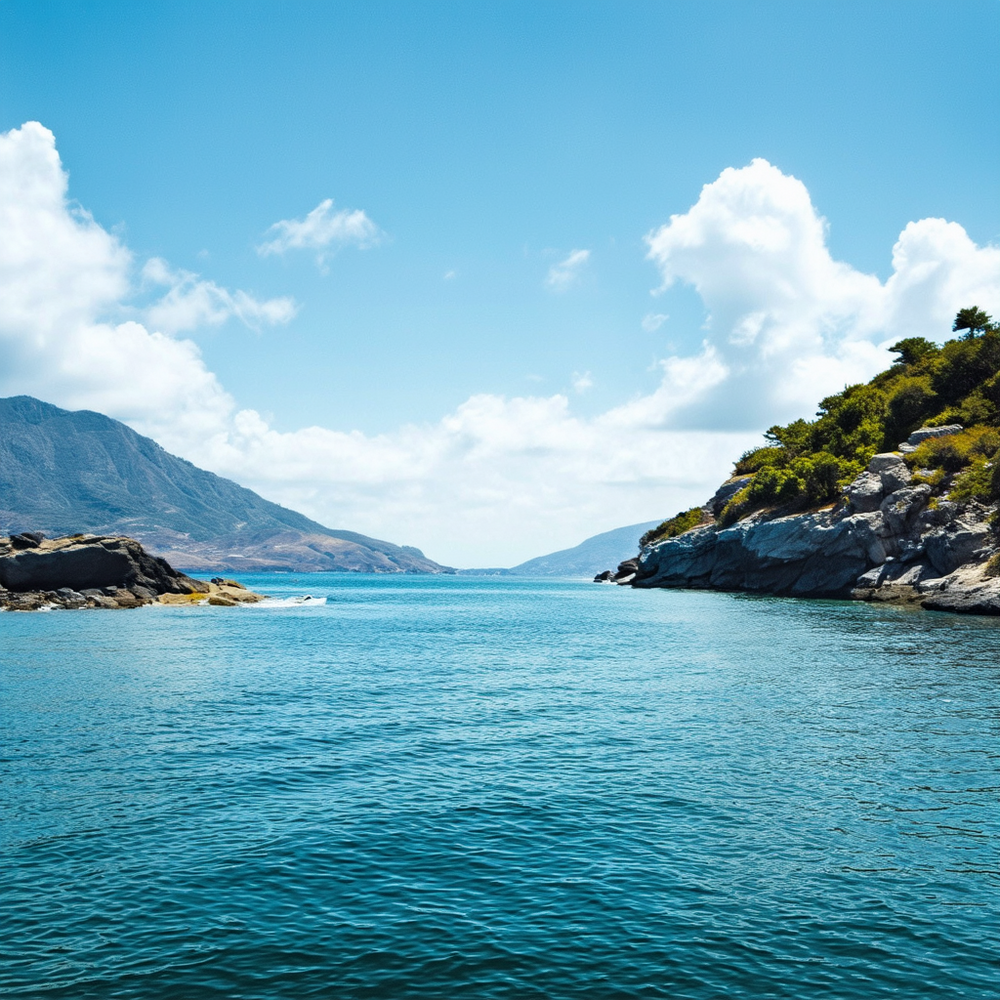
Generation parameters embedded in this image by ComfyUI (PNG 'prompt' text chunk: the API-format workflow graph, JSON):
{"6":{"inputs":{"text":"Downtempo chillout minimalist desktop wallpaper","clip":["252",1]},"class_type":"CLIPTextEncode"},"11":{"inputs":{"clip_name1":"clip_g.safetensors","clip_name2":"clip_l.safetensors","clip_name3":"t5xxl_fp8_e4m3fn.safetensors"},"class_type":"TripleCLIPLoader"},"13":{"inputs":{"shift":3.0,"model":["252",0]},"class_type":"ModelSamplingSD3"},"67":{"inputs":{"conditioning":["71",0]},"class_type":"ConditioningZeroOut"},"68":{"inputs":{"start":0.1,"end":1.0,"conditioning":["67",0]},"class_type":"ConditioningSetTimestepRange"},"69":{"inputs":{"conditioning_1":["68",0],"conditioning_2":["70",0]},"class_type":"ConditioningCombine"},"70":{"inputs":{"start":0.0,"end":0.1,"conditioning":["71",0]},"class_type":"ConditioningSetTimestepRange"},"71":{"inputs":{"text":"bad quality, poor quality, doll, disfigured, jpg, toy, bad anatomy, missing limbs, missing fingers, 3d, cgi","clip":["252",1]},"class_type":"CLIPTextEncode"},"135":{"inputs":{"width":1024,"height":1024,"batch_size":1},"class_type":"EmptySD3LatentImage"},"231":{"inputs":{"samples":["271",0],"vae":["252",2]},"class_type":"VAEDecode"},"252":{"inputs":{"ckpt_name":"sd3_medium_incl_clips_t5xxlfp8.safetensors"},"class_type":"CheckpointLoaderSimple"},"271":{"inputs":{"seed":945512652412924,"steps":28,"cfg":2.5,"sampler_name":"dpmpp_2m","scheduler":"sgm_uniform","denoise":1.0,"model":["13",0],"positive":["6",0],"negative":["69",0],"latent_image":["135",0]},"class_type":"KSampler"},"274":{"inputs":{"filename_prefix":"JetDiffusion","images":["231",0]},"class_type":"SaveImage"}}